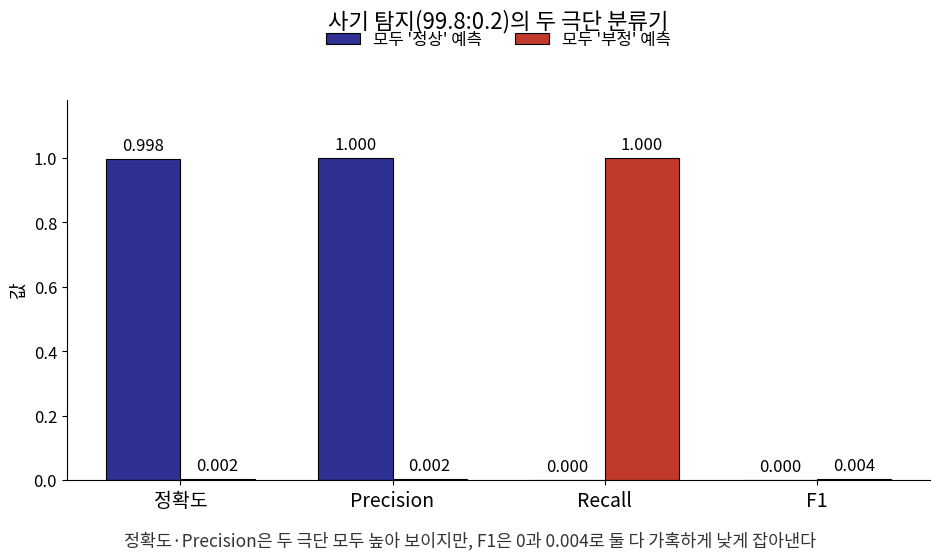

Write Python code to recreate this figure. (Note: this script raises an exception after producing the figure.)
import matplotlib
matplotlib.use("Agg")
import matplotlib.pyplot as plt
from matplotlib import font_manager as fm
import numpy as np

fm.fontManager.addfont('/usr/share/fonts/opentype/noto/NotoSansCJK-Regular.ttc')
plt.rcParams['font.family'] = 'Noto Sans CJK JP'
plt.rcParams['axes.unicode_minus'] = False

BLUE = "#2E3192"
GOLD = "#D6CBB1"
RED = "#C0392B"

metrics = ["정확도", "Precision", "Recall", "F1"]
all_negative = [0.998, 1.0, 0.0, 0.0]      # 모두 "정상" 예측
all_positive = [0.002, 0.002, 1.0, 0.004]  # 모두 "부정" 예측

x = np.arange(len(metrics))
w = 0.35

fig, ax = plt.subplots(figsize=(9.5, 5.3), dpi=200)
b1 = ax.bar(x - w/2, all_negative, width=w, color=BLUE, edgecolor="black", linewidth=0.8, label="모두 '정상' 예측")
b2 = ax.bar(x + w/2, all_positive, width=w, color=RED, edgecolor="black", linewidth=0.8, label="모두 '부정' 예측")

for b, v in zip(b1, all_negative):
    ax.text(b.get_x()+b.get_width()/2, v+0.015, f"{v:.3f}" if v < 1 else "1.000",
             ha="center", va="bottom", fontsize=12)
for b, v in zip(b2, all_positive):
    ax.text(b.get_x()+b.get_width()/2, v+0.015, f"{v:.3f}",
             ha="center", va="bottom", fontsize=12)

ax.set_xticks(x)
ax.set_xticklabels(metrics, fontsize=14)
ax.set_ylim(0, 1.18)
ax.set_ylabel("값", fontsize=13)
ax.set_title("사기 탐지(99.8:0.2)의 두 극단 분류기", fontsize=16, pad=52)
ax.legend(fontsize=12, loc="upper center", ncol=2, frameon=False, bbox_to_anchor=(0.5, 1.22))
ax.spines["top"].set_visible(False)
ax.spines["right"].set_visible(False)
ax.tick_params(axis='y', labelsize=12)

fig.tight_layout()
fig.text(0.5, -0.04,
          "정확도·Precision은 두 극단 모두 높아 보이지만, F1은 0과 0.004로 둘 다 가혹하게 낮게 잡아낸다",
          fontsize=12.5, ha="center", color="#333333")
fig.savefig("/tmp/claude-1002/-home-smhan/029e91ef-1260-463c-974d-c55f55e786a0/scratchpad/decks/ml1-week08/slides/kor/ml1/week08/figs/ch08_1_pr_extremes.png",
            bbox_inches="tight", facecolor="white")
print("saved")
